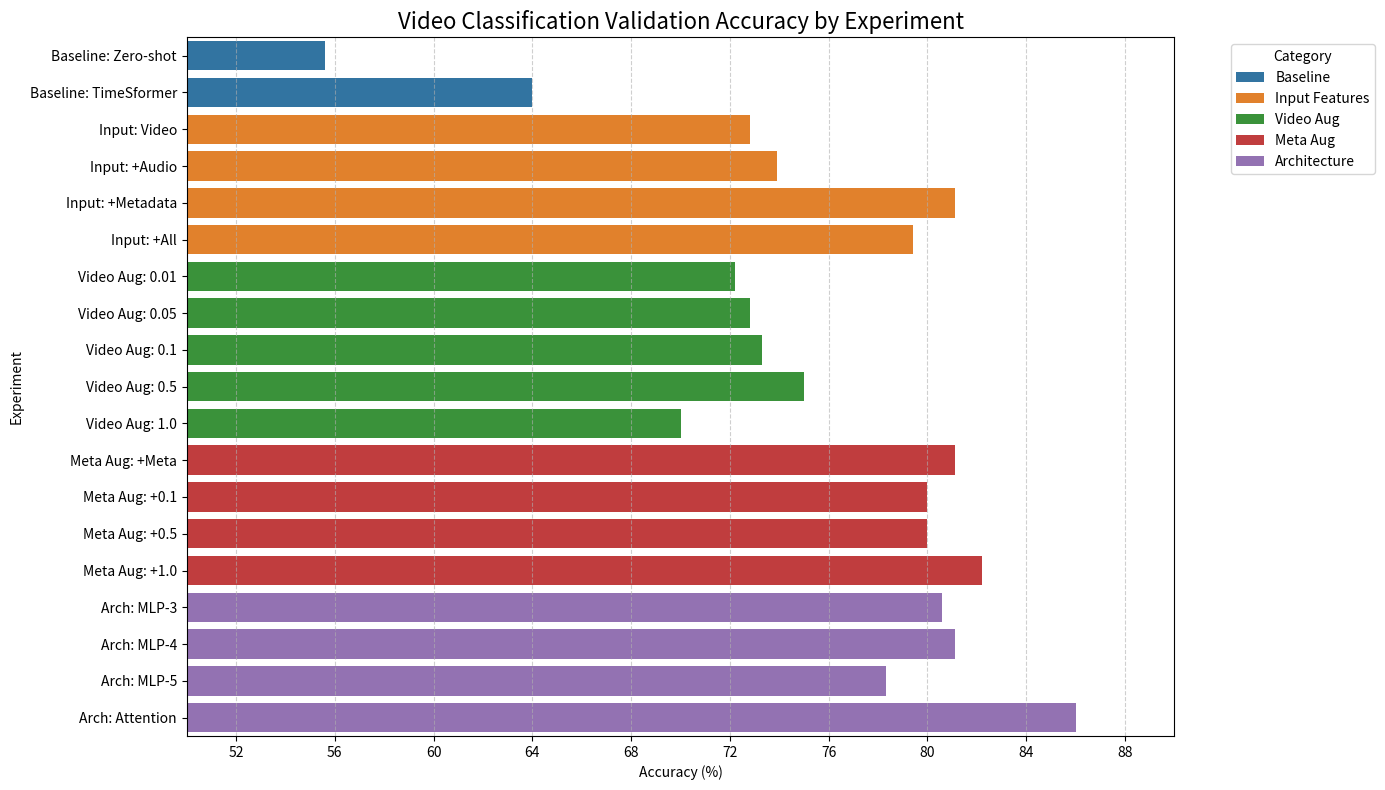

Write the Python code that produced this figure.
import matplotlib.pyplot as plt
import pandas as pd
import seaborn as sns
from matplotlib.ticker import MaxNLocator

# Define data for all experiments
data = {
    "Experiment": [
        "Baseline: Zero-shot", "Baseline: TimeSformer",
        "Input: Video", "Input: +Audio", "Input: +Metadata", "Input: +All",
        "Video Aug: 0.01", "Video Aug: 0.05", "Video Aug: 0.1", "Video Aug: 0.5", "Video Aug: 1.0",
        "Meta Aug: +Meta", "Meta Aug: +0.1", "Meta Aug: +0.5", "Meta Aug: +1.0",
        "Arch: MLP-3", "Arch: MLP-4", "Arch: MLP-5", "Arch: Attention"
    ],
    "Category": [
        "Baseline", "Baseline",
        "Input Features", "Input Features", "Input Features", "Input Features",
        "Video Aug", "Video Aug", "Video Aug", "Video Aug", "Video Aug",
        "Meta Aug", "Meta Aug", "Meta Aug", "Meta Aug",
        "Architecture", "Architecture", "Architecture", "Architecture"
    ],
    "Accuracy": [
        55.6, 64.0,
        72.8, 73.9, 81.1, 79.4,
        72.2, 72.8, 73.3, 75.0, 70.0,
        81.1, 80.0, 80.0, 82.2,
        80.6, 81.1, 78.3, 86.0
    ]
}

df = pd.DataFrame(data)

# Create a plot
plt.figure(figsize=(14, 8))
sns.barplot(x="Accuracy", y="Experiment", hue="Category", data=df, dodge=False)
plt.title("Video Classification Validation Accuracy by Experiment", fontsize=16)
plt.xlabel("Accuracy (%)")
plt.ylabel("Experiment")
plt.legend(title="Category", bbox_to_anchor=(1.05, 1), loc='upper left')
plt.grid(axis='x', linestyle='--', alpha=0.6)
plt.xlim(50, 90)
plt.tight_layout()

plt.gca().xaxis.set_major_locator(MaxNLocator(integer=True))

plt.show()
